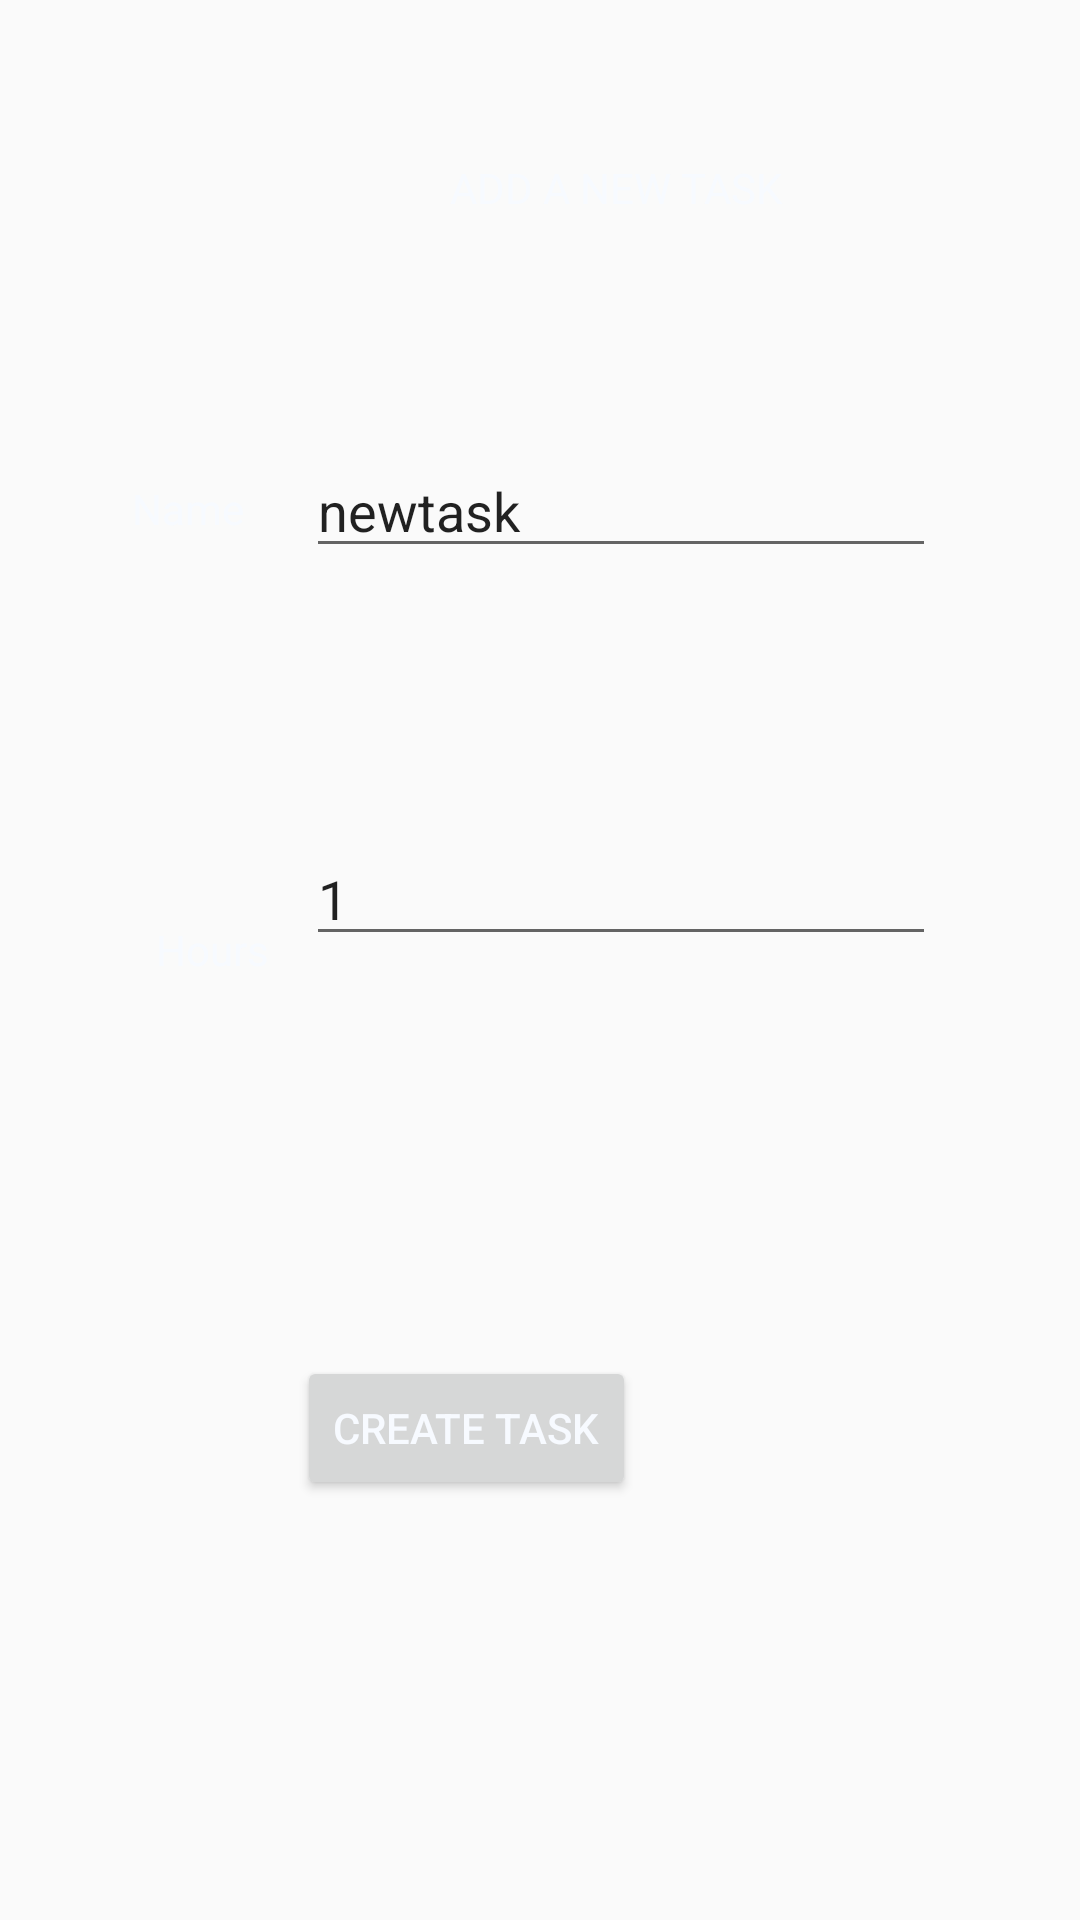

Produce the Android XML layout that renders to this screen, including the resource entries it uses.
<!-- AndroidManifest.xml: application theme AppTheme -->
<!-- res/layout/activity_new_task.xml -->
<?xml version="1.0" encoding="utf-8"?>
<android.support.constraint.ConstraintLayout xmlns:android="http://schemas.android.com/apk/res/android"
    xmlns:app="http://schemas.android.com/apk/res-auto"
    xmlns:tools="http://schemas.android.com/tools"
    android:layout_width="match_parent"
    android:layout_height="match_parent"
    tools:context=".NewTask">

    <TextView
        android:id="@+id/textView"
        android:layout_width="wrap_content"
        android:layout_height="wrap_content"
        android:layout_marginStart="44dp"
        android:layout_marginLeft="44dp"
        android:layout_marginTop="160dp"
        android:text="Name"
        app:layout_constraintStart_toStartOf="parent"
        app:layout_constraintTop_toTopOf="parent" />

    <TextView
        android:id="@+id/textView2"
        android:layout_width="wrap_content"
        android:layout_height="wrap_content"
        android:layout_marginStart="52dp"
        android:layout_marginLeft="52dp"
        android:layout_marginTop="128dp"
        android:text="Hours"
        app:layout_constraintStart_toStartOf="parent"
        app:layout_constraintTop_toBottomOf="@+id/textView" />

    <EditText
        android:id="@+id/editText"
        android:layout_width="wrap_content"
        android:layout_height="wrap_content"
        android:layout_marginTop="148dp"
        android:layout_marginEnd="48dp"
        android:layout_marginRight="48dp"
        android:ems="10"
        android:inputType="textPersonName"
        android:text="newtask"
        app:layout_constraintEnd_toEndOf="parent"
        app:layout_constraintTop_toTopOf="parent" />

    <EditText
        android:id="@+id/editText2"
        android:layout_width="wrap_content"
        android:layout_height="wrap_content"
        android:layout_marginTop="88dp"
        android:layout_marginEnd="48dp"
        android:layout_marginRight="48dp"
        android:ems="10"
        android:inputType="textPersonName"
        android:text="1"
        app:layout_constraintEnd_toEndOf="parent"
        app:layout_constraintTop_toBottomOf="@+id/editText" />

    <Button
        android:id="@+id/button"
        android:layout_width="wrap_content"
        android:layout_height="wrap_content"
        android:layout_marginEnd="148dp"
        android:layout_marginRight="148dp"
        android:layout_marginBottom="140dp"
        android:onClick="submitEntry"
        android:text="Create task"
        app:layout_constraintBottom_toBottomOf="parent"
        app:layout_constraintEnd_toEndOf="parent" />

    <TextView
        android:id="@+id/textView3"
        android:layout_width="wrap_content"
        android:layout_height="wrap_content"
        android:layout_marginStart="150dp"
        android:layout_marginLeft="150dp"
        android:layout_marginTop="53dp"
        android:text="ADD A NEW TASK"
        app:layout_constraintStart_toStartOf="parent"
        app:layout_constraintTop_toTopOf="parent" />
</android.support.constraint.ConstraintLayout>
<!-- resources referenced by this layout -->
<resources>
  <style name="AppTheme" parent="Theme.AppCompat.Light.NoActionBar">
          
          <item name="colorPrimary">@color/colorPrimary</item>
          <item name="colorPrimaryDark">@color/colorPrimaryDark</item>
          <item name="colorAccent">@color/colorAccent</item>
          <item name="android:textColor">#f7faff</item>
      </style>
  <color name="colorPrimary">#4576c1</color>
  <color name="colorPrimaryDark">#3861a0</color>
  <color name="colorAccent">#f4b942</color>
</resources>
